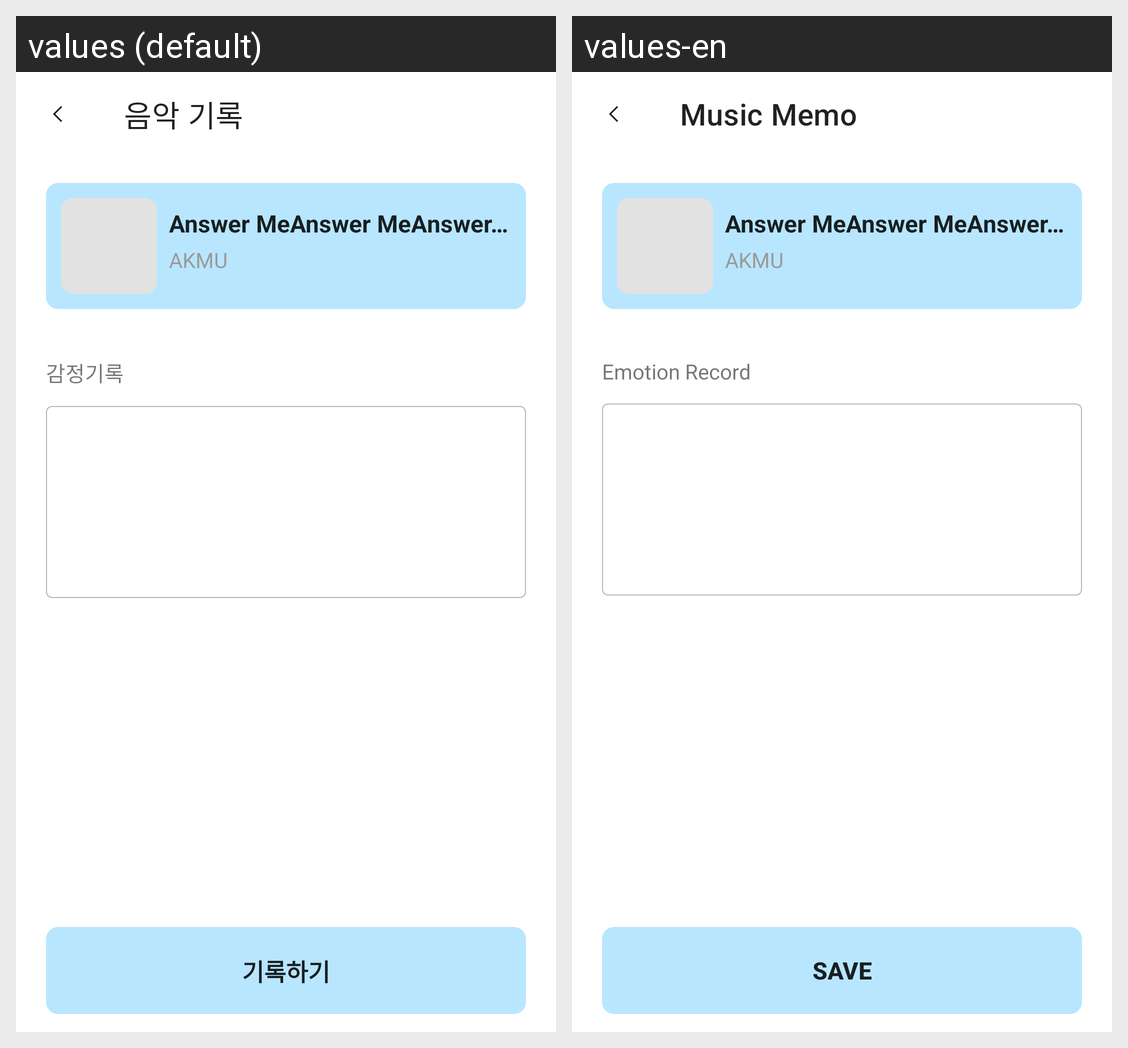

For this localized Android screen grid, give each drawn string resource with its value in every locale shown.
Android screen res/layout/activity_music_memo.xml rendered under 2 locales, left to right: values (default), values-en. Device: Nexus 5 (rendered at 1080×1920; each locale shown at half size, 540×960, under a caption strip naming it); theme Theme.MusicLog.
Strings drawn on this screen, with the default value and each locale's value (text and hints the layout hard-codes, and strings that could not be matched under every locale, appear in the picture but are not listed):

label_music_memo
  values: 음악 기록
  values-en: Music Memo

label_emotion_record
  values: 감정기록
  values-en: Emotion Record

label_save_memo
  values: 기록하기
  values-en: Save
